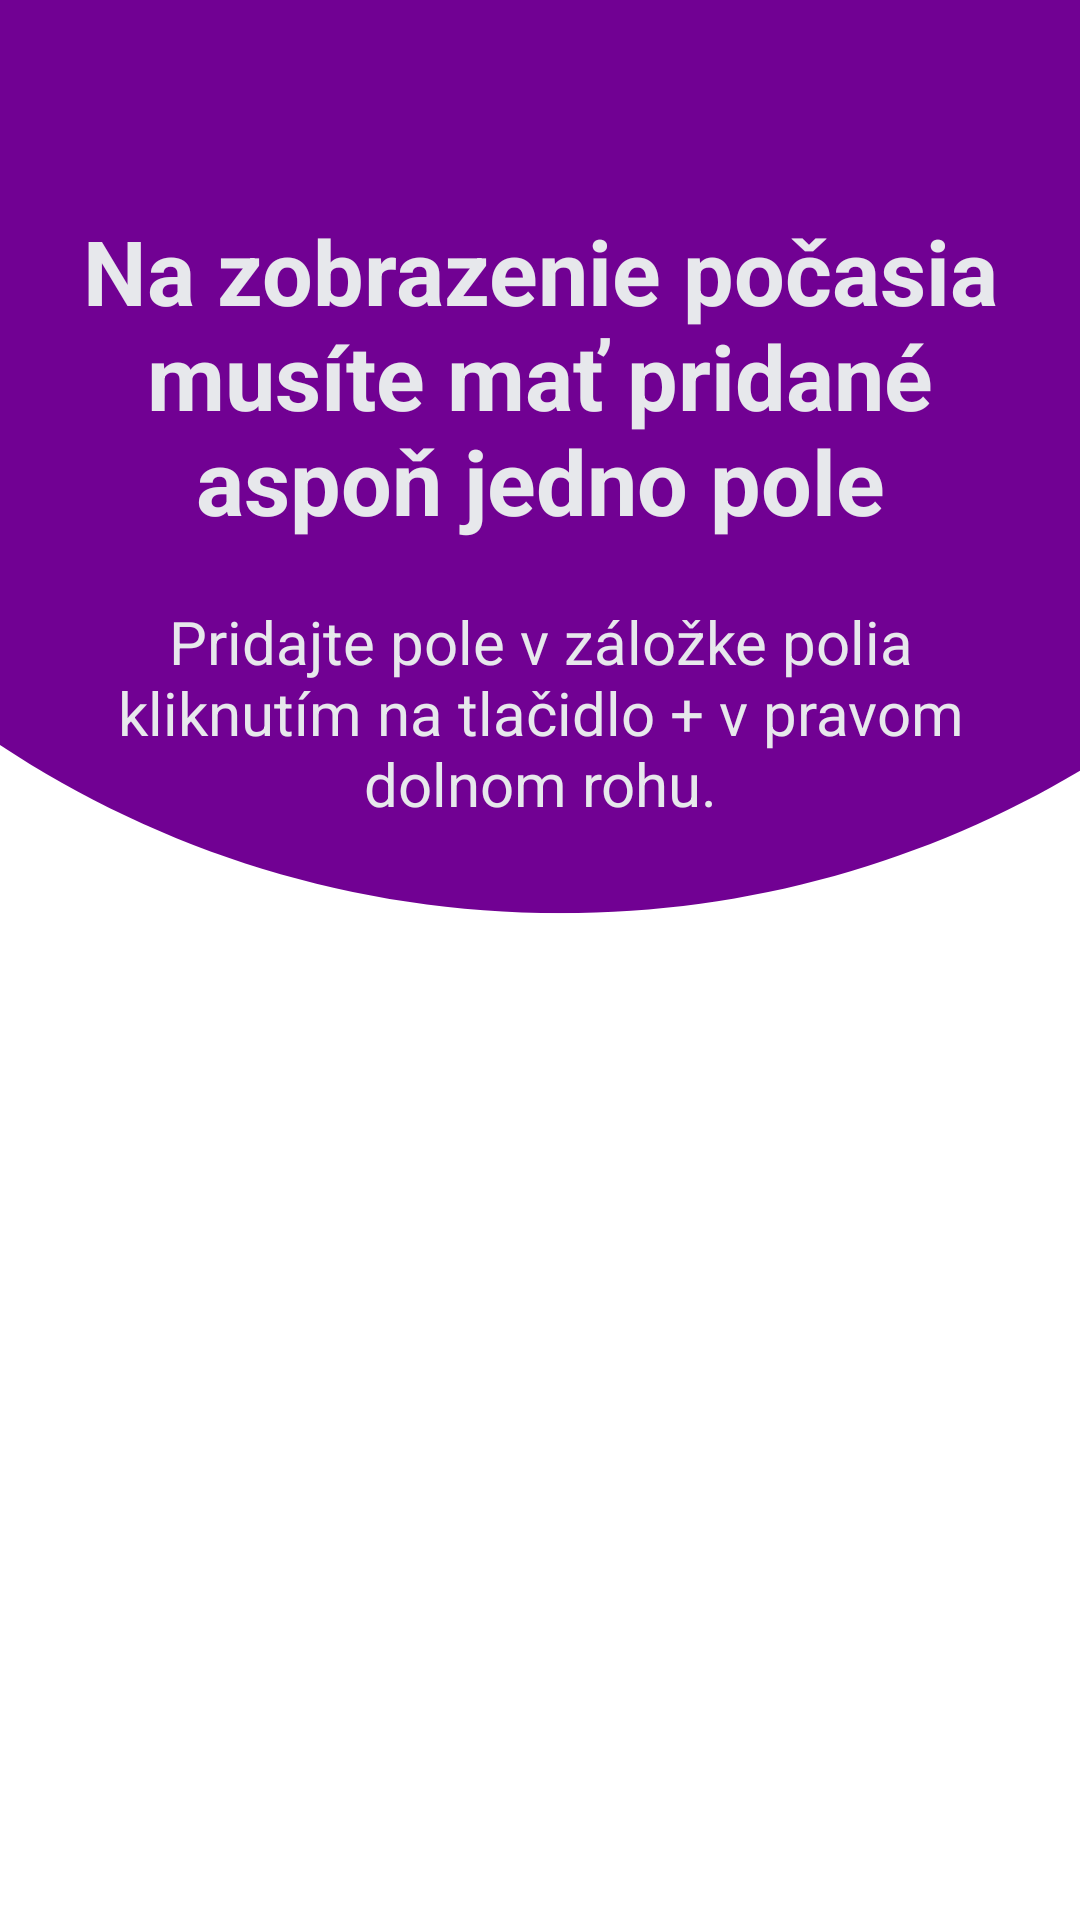

This screen was rendered from an Android layout file. Write that file and the resources it references.
<!-- AndroidManifest.xml: application theme Theme.AURORA -->
<!-- res/layout/fragment_ziadne_polia.xml -->
<?xml version="1.0" encoding="utf-8"?>
<FrameLayout xmlns:android="http://schemas.android.com/apk/res/android"
    xmlns:tools="http://schemas.android.com/tools"
    android:layout_width="match_parent"
    android:layout_height="match_parent"
    android:background="@drawable/background1"
    tools:context=".ZiadnePoliaFragment">

    <LinearLayout
        android:layout_width="match_parent"
        android:layout_height="match_parent"
        android:orientation="vertical">

        <TextView
            android:layout_width="match_parent"
            android:layout_height="wrap_content"
            android:text="Na zobrazenie počasia musíte mať pridané aspoň jedno pole"
            android:textStyle="bold"
            android:textSize="30dp"
            android:gravity="center_horizontal"
            android:textColor="@color/colorWhite"
            android:layout_marginTop="70dp"
            android:layout_marginLeft="20dp"
            android:layout_marginRight="20dp"/>

        <TextView
            android:layout_width="match_parent"
            android:layout_height="wrap_content"
            android:text="Pridajte pole v záložke polia kliknutím na tlačidlo + v pravom dolnom rohu."
            android:textSize="20dp"
            android:gravity="center_horizontal"
            android:textColor="@color/colorWhite"
            android:layout_margin="20dp" />

    </LinearLayout>

</FrameLayout>
<!-- resources referenced by this layout -->
<resources>
  <color name="colorWhite">#E7E8EC</color>
  <!-- drawable background1: png bitmap (drawable, 20367 bytes) -->
  <style name="Theme.AURORA" parent="Base.Theme.AURORA" />
  <style name="Base.Theme.AURORA" parent="Theme.Material3.DayNight.NoActionBar">
          
          
          <item name="colorPrimary">@color/eggplant</item>
  
          <item name="android:statusBarColor" tools:targetApi="1">@color/eggplant</item>
          <item name="android:navigationBarColor">@color/eggplant</item>
      </style>
  <color name="eggplant">#3B183C</color>
</resources>
